Dataset: split_picture (GitHub, shizuguilai/cnn2). Classes: bai jin qiang fish, ba sha fish, dai fish, damaha, danmaiwei, danmaizhong, diao fish, die fish, hong jin qiang fish, hong zun fish, longli fish, nuo small fish, nuo medium fish, yinxueyu, zhi small fish, zhi medium fish.

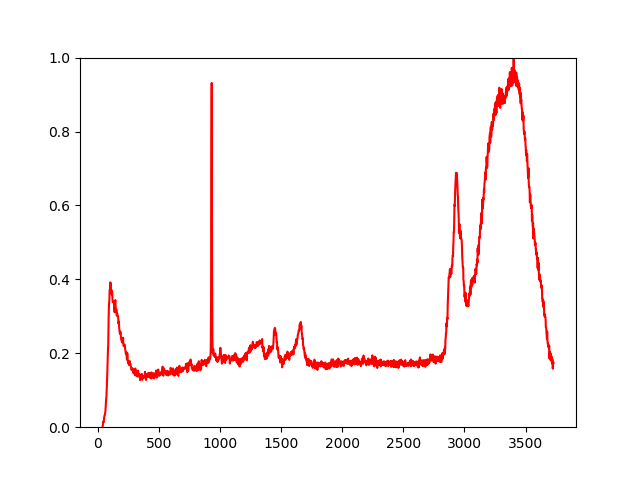
Label: die fish

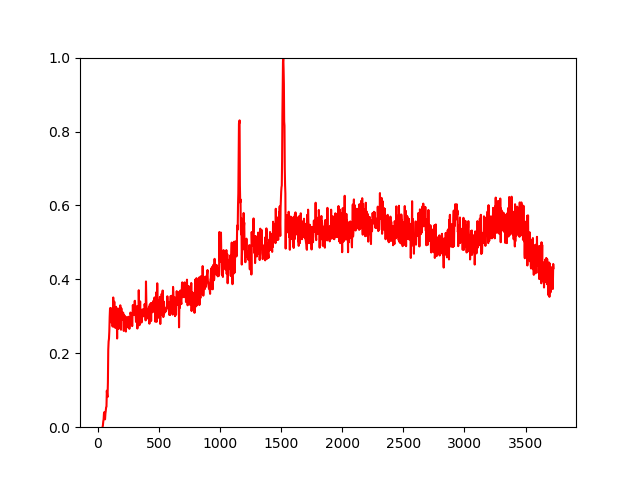
Label: danmaiwei

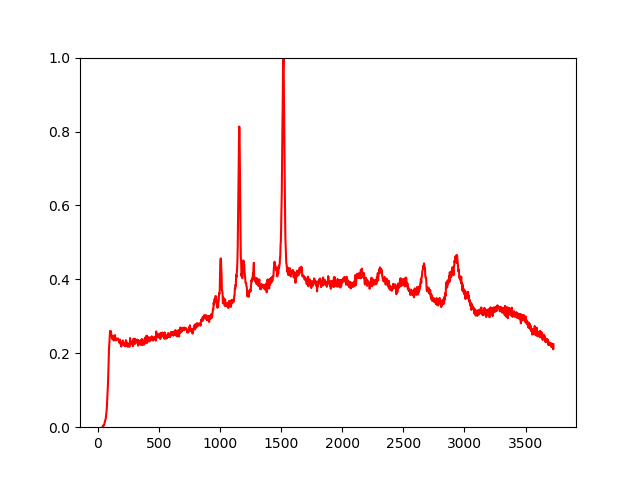
Label: zhi medium fish

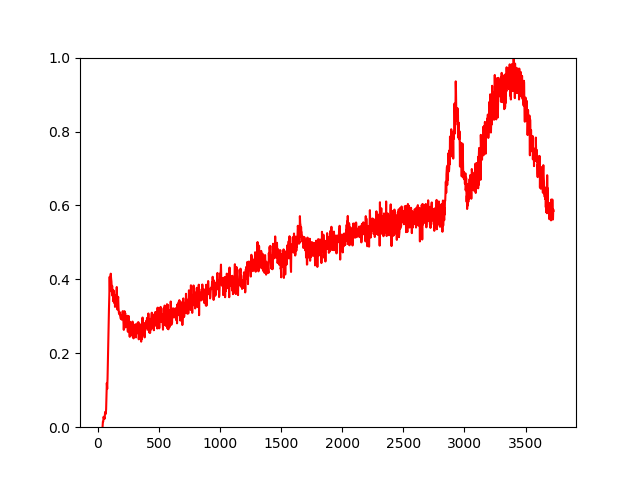
Label: diao fish

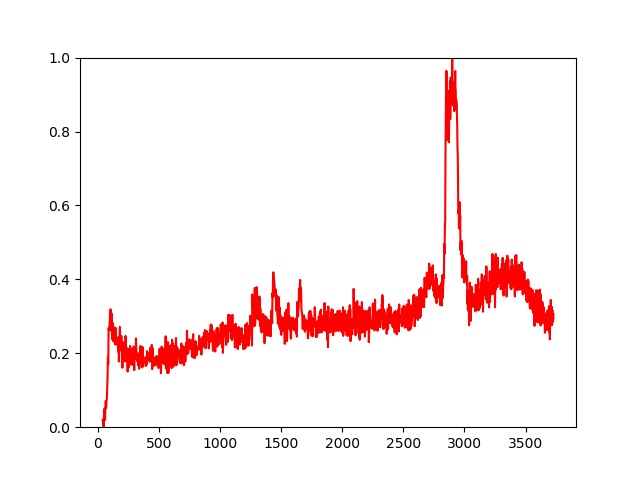
Label: bai jin qiang fish

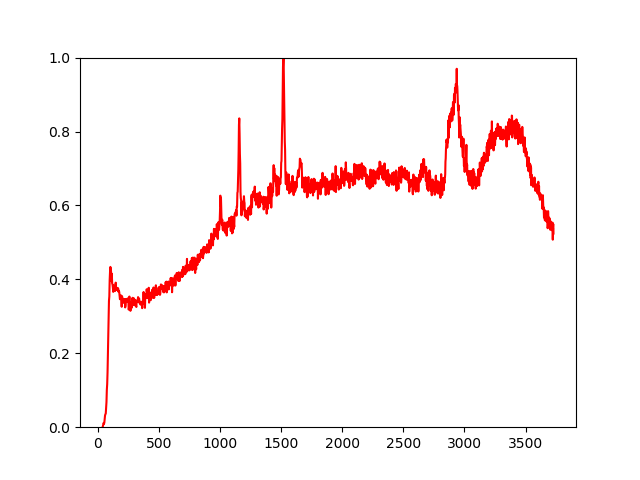
Label: zhi small fish
